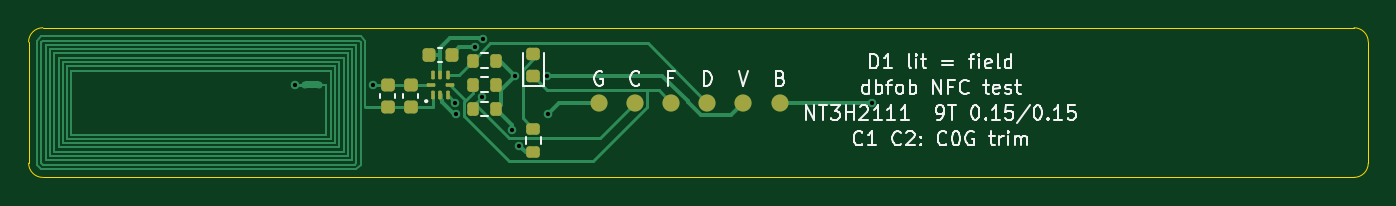
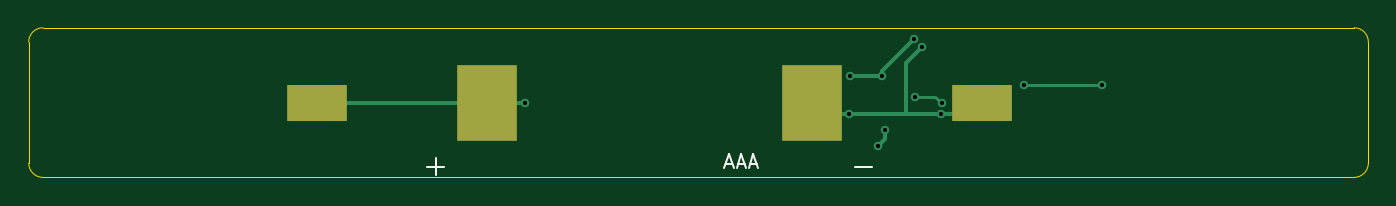
Circuit board: 13 layer files. Board 94.0 x 10.5 mm.
- bottom_copper: nfc-test-B_Cu.gbr (2247 bytes)
- bottom_mask: nfc-test-B_Mask.gbr (635 bytes)
- paste: nfc-test-B_Paste.gbr (630 bytes)
- bottom_silk: nfc-test-B_Silkscreen.gbr (1198 bytes)
- outline: nfc-test-Edge_Cuts.gbr (885 bytes)
- top_copper: nfc-test-F_Cu.gbr (11620 bytes)
- top_mask: nfc-test-F_Mask.gbr (2637 bytes)
- paste: nfc-test-F_Paste.gbr (2632 bytes)
- top_silk: nfc-test-F_Silkscreen.gbr (27756 bytes)
- inner_copper: nfc-test-In1_Cu.gbr (935 bytes)
- inner_copper: nfc-test-In2_Cu.gbr (935 bytes)
- drill: nfc-test-NPTH.drl (264 bytes)
- drill: nfc-test-PTH.drl (478 bytes)

=== bottom_copper: nfc-test-B_Cu.gbr ===
%TF.GenerationSoftware,KiCad,Pcbnew,10.0.6*%
%TF.CreationDate,2026-11-11T14:51:36+00:00*%
%TF.ProjectId,nfc-test,6e66632d-7465-4737-942e-6b696361645f,rev?*%
%TF.SameCoordinates,Original*%
%TF.FileFunction,Copper,L4,Bot*%
%TF.FilePolarity,Positive*%
%FSLAX46Y46*%
G04 Gerber Fmt 4.6, Leading zero omitted, Abs format (unit mm)*
G04 Created by KiCad (PCBNEW 10.0.6) date 2026-11-11 14:51:36*
%MOMM*%
%LPD*%
G01*
G04 APERTURE LIST*
%TA.AperFunction,SMDPad,CuDef*%
%ADD10R,4.250000X5.300000*%
%TD*%
%TA.AperFunction,SMDPad,CuDef*%
%ADD11R,4.250000X2.600000*%
%TD*%
%TA.AperFunction,ViaPad*%
%ADD12C,0.600000*%
%TD*%
%TA.AperFunction,Conductor*%
%ADD13C,0.300000*%
%TD*%
%TA.AperFunction,Conductor*%
%ADD14C,0.200000*%
%TD*%
G04 APERTURE END LIST*
D10*
%TO.P,BT1,1*%
%TO.N,/VCELL*%
X61835000Y5250000D03*
D11*
X73775000Y5250000D03*
%TO.P,BT1,2*%
%TO.N,/GND*%
X27125000Y5250000D03*
D10*
X39065000Y5250000D03*
%TD*%
D12*
%TO.N,/GND*%
X29975000Y4475000D03*
%TO.N,/VCC*%
X34425000Y2225000D03*
%TO.N,/GND*%
X31325000Y9150000D03*
%TO.N,/LB*%
X24150000Y6500000D03*
%TO.N,/SCL*%
X31800000Y5675000D03*
%TO.N,/GND*%
X36425000Y4475000D03*
%TO.N,/LB*%
X18700000Y6500000D03*
%TO.N,/SCL*%
X29950000Y5225000D03*
%TO.N,/VCELL*%
X59175000Y5250000D03*
%TO.N,/VCC*%
X31875000Y9700000D03*
X34125000Y7150000D03*
X36350000Y7150000D03*
X33950000Y3325000D03*
%TD*%
%TO.N,/GND*%
D13*
X32450000Y8025000D02*
X31325000Y9150000D01*
%TO.N,/VCC*%
X33950000Y3325000D02*
X33950000Y2700000D01*
X34125000Y7450000D02*
X31875000Y9700000D01*
%TO.N,/GND*%
X27900000Y4475000D02*
X27125000Y5250000D01*
X29975000Y4475000D02*
X38300000Y4475000D01*
X29975000Y4475000D02*
X27900000Y4475000D01*
%TO.N,/VCC*%
X34125000Y7150000D02*
X36350000Y7150000D01*
%TO.N,/GND*%
X32450000Y4475000D02*
X32450000Y8025000D01*
%TO.N,/VCC*%
X34125000Y7150000D02*
X34125000Y7450000D01*
%TO.N,/VCELL*%
X61825000Y5250000D02*
X59175000Y5250000D01*
%TO.N,/VCC*%
X33950000Y2700000D02*
X34425000Y2225000D01*
%TO.N,/SCL*%
D14*
X30400000Y5675000D02*
X29950000Y5225000D01*
%TO.N,/LB*%
X18700000Y6500000D02*
X24150000Y6500000D01*
%TO.N,/VCELL*%
D13*
X61825000Y5250000D02*
X73775000Y5250000D01*
%TO.N,/SCL*%
D14*
X31800000Y5675000D02*
X30400000Y5675000D01*
%TO.N,/GND*%
D13*
X38300000Y4475000D02*
X39075000Y5250000D01*
%TD*%
M02*

=== bottom_mask: nfc-test-B_Mask.gbr ===
%TF.GenerationSoftware,KiCad,Pcbnew,10.0.6*%
%TF.CreationDate,2026-11-11T14:51:36+00:00*%
%TF.ProjectId,nfc-test,6e66632d-7465-4737-942e-6b696361645f,rev?*%
%TF.SameCoordinates,Original*%
%TF.FileFunction,Soldermask,Bot*%
%TF.FilePolarity,Negative*%
%FSLAX46Y46*%
G04 Gerber Fmt 4.6, Leading zero omitted, Abs format (unit mm)*
G04 Created by KiCad (PCBNEW 10.0.6) date 2026-11-11 14:51:36*
%MOMM*%
%LPD*%
G01*
G04 APERTURE LIST*
%ADD10R,4.250000X5.300000*%
%ADD11R,4.250000X2.600000*%
G04 APERTURE END LIST*
D10*
%TO.C,BT1*%
X61835000Y5250000D03*
D11*
X73775000Y5250000D03*
X27125000Y5250000D03*
D10*
X39065000Y5250000D03*
%TD*%
M02*

=== paste: nfc-test-B_Paste.gbr ===
%TF.GenerationSoftware,KiCad,Pcbnew,10.0.6*%
%TF.CreationDate,2026-11-11T14:51:36+00:00*%
%TF.ProjectId,nfc-test,6e66632d-7465-4737-942e-6b696361645f,rev?*%
%TF.SameCoordinates,Original*%
%TF.FileFunction,Paste,Bot*%
%TF.FilePolarity,Positive*%
%FSLAX46Y46*%
G04 Gerber Fmt 4.6, Leading zero omitted, Abs format (unit mm)*
G04 Created by KiCad (PCBNEW 10.0.6) date 2026-11-11 14:51:36*
%MOMM*%
%LPD*%
G01*
G04 APERTURE LIST*
%ADD10R,4.250000X5.300000*%
%ADD11R,4.250000X2.600000*%
G04 APERTURE END LIST*
D10*
%TO.C,BT1*%
X61835000Y5250000D03*
D11*
X73775000Y5250000D03*
X27125000Y5250000D03*
D10*
X39065000Y5250000D03*
%TD*%
M02*

=== bottom_silk: nfc-test-B_Silkscreen.gbr ===
%TF.GenerationSoftware,KiCad,Pcbnew,10.0.6*%
%TF.CreationDate,2026-11-11T14:51:36+00:00*%
%TF.ProjectId,nfc-test,6e66632d-7465-4737-942e-6b696361645f,rev?*%
%TF.SameCoordinates,Original*%
%TF.FileFunction,Legend,Bot*%
%TF.FilePolarity,Positive*%
%FSLAX46Y46*%
G04 Gerber Fmt 4.6, Leading zero omitted, Abs format (unit mm)*
G04 Created by KiCad (PCBNEW 10.0.6) date 2026-11-11 14:51:36*
%MOMM*%
%LPD*%
G01*
G04 APERTURE LIST*
%ADD10C,0.150000*%
%ADD11R,4.250000X5.300000*%
%ADD12R,4.250000X2.600000*%
G04 APERTURE END LIST*
D10*
X45095237Y930896D02*
X44619047Y930896D01*
X45190475Y645181D02*
X44857142Y1645181D01*
X44857142Y1645181D02*
X44523809Y645181D01*
X44238094Y930896D02*
X43761904Y930896D01*
X44333332Y645181D02*
X43999999Y1645181D01*
X43999999Y1645181D02*
X43666666Y645181D01*
X43380951Y930896D02*
X42904761Y930896D01*
X43476189Y645181D02*
X43142856Y1645181D01*
X43142856Y1645181D02*
X42809523Y645181D01*
%TO.C,BT1*%
X34850000Y750000D02*
X36050000Y750000D01*
X64850000Y750000D02*
X66050000Y750000D01*
X65450000Y150000D02*
X65450000Y1350000D01*
%TD*%
%LPC*%
D11*
%TO.C,BT1*%
X61835000Y5250000D03*
D12*
X73775000Y5250000D03*
X27125000Y5250000D03*
D11*
X39065000Y5250000D03*
%TD*%
%LPD*%
M02*

=== outline: nfc-test-Edge_Cuts.gbr ===
%TF.GenerationSoftware,KiCad,Pcbnew,10.0.6*%
%TF.CreationDate,2026-11-11T14:51:36+00:00*%
%TF.ProjectId,nfc-test,6e66632d-7465-4737-942e-6b696361645f,rev?*%
%TF.SameCoordinates,Original*%
%TF.FileFunction,Profile,NP*%
%FSLAX46Y46*%
G04 Gerber Fmt 4.6, Leading zero omitted, Abs format (unit mm)*
G04 Created by KiCad (PCBNEW 10.0.6) date 2026-11-11 14:51:36*
%MOMM*%
%LPD*%
G01*
G04 APERTURE LIST*
%TA.AperFunction,Profile*%
%ADD10C,0.050000*%
%TD*%
G04 APERTURE END LIST*
D10*
X0Y9500000D02*
G75*
G02*
X1000000Y10500000I1000000J0D01*
G01*
X0Y1000000D02*
X0Y9500000D01*
X1000000Y10500000D02*
X93000000Y10500000D01*
X1000000Y0D02*
G75*
G02*
X0Y1000000I0J1000000D01*
G01*
X93000000Y10500000D02*
G75*
G02*
X94000000Y9500000I0J-1000000D01*
G01*
X93000000Y0D02*
X1000000Y0D01*
X94000000Y9500000D02*
X94000000Y1000000D01*
X94000000Y1000000D02*
G75*
G02*
X93000000Y0I-1000000J0D01*
G01*
M02*

=== top_copper: nfc-test-F_Cu.gbr (11620 bytes, source omitted) ===
=== top_mask: nfc-test-F_Mask.gbr (2637 bytes, source withheld) ===
=== paste: nfc-test-F_Paste.gbr (2632 bytes, source withheld) ===
=== top_silk: nfc-test-F_Silkscreen.gbr (27756 bytes, source omitted) ===
=== inner_copper: nfc-test-In1_Cu.gbr ===
%TF.GenerationSoftware,KiCad,Pcbnew,10.0.6*%
%TF.CreationDate,2026-11-11T14:51:36+00:00*%
%TF.ProjectId,nfc-test,6e66632d-7465-4737-942e-6b696361645f,rev?*%
%TF.SameCoordinates,Original*%
%TF.FileFunction,Copper,L2,Inr*%
%TF.FilePolarity,Positive*%
%FSLAX46Y46*%
G04 Gerber Fmt 4.6, Leading zero omitted, Abs format (unit mm)*
G04 Created by KiCad (PCBNEW 10.0.6) date 2026-11-11 14:51:36*
%MOMM*%
%LPD*%
G01*
G04 APERTURE LIST*
%TA.AperFunction,ViaPad*%
%ADD10C,0.600000*%
%TD*%
G04 APERTURE END LIST*
D10*
%TO.N,/GND*%
X29975000Y4475000D03*
%TO.N,/VCC*%
X34425000Y2225000D03*
%TO.N,/GND*%
X31325000Y9150000D03*
%TO.N,/LB*%
X24150000Y6500000D03*
%TO.N,/SCL*%
X31800000Y5675000D03*
%TO.N,/GND*%
X36425000Y4475000D03*
%TO.N,/LB*%
X18700000Y6500000D03*
%TO.N,/SCL*%
X29950000Y5225000D03*
%TO.N,/VCELL*%
X59175000Y5250000D03*
%TO.N,/VCC*%
X31875000Y9700000D03*
X34125000Y7150000D03*
X36350000Y7150000D03*
X33950000Y3325000D03*
%TD*%
M02*

=== inner_copper: nfc-test-In2_Cu.gbr ===
%TF.GenerationSoftware,KiCad,Pcbnew,10.0.6*%
%TF.CreationDate,2026-11-11T14:51:36+00:00*%
%TF.ProjectId,nfc-test,6e66632d-7465-4737-942e-6b696361645f,rev?*%
%TF.SameCoordinates,Original*%
%TF.FileFunction,Copper,L3,Inr*%
%TF.FilePolarity,Positive*%
%FSLAX46Y46*%
G04 Gerber Fmt 4.6, Leading zero omitted, Abs format (unit mm)*
G04 Created by KiCad (PCBNEW 10.0.6) date 2026-11-11 14:51:36*
%MOMM*%
%LPD*%
G01*
G04 APERTURE LIST*
%TA.AperFunction,ViaPad*%
%ADD10C,0.600000*%
%TD*%
G04 APERTURE END LIST*
D10*
%TO.N,/GND*%
X29975000Y4475000D03*
%TO.N,/VCC*%
X34425000Y2225000D03*
%TO.N,/GND*%
X31325000Y9150000D03*
%TO.N,/LB*%
X24150000Y6500000D03*
%TO.N,/SCL*%
X31800000Y5675000D03*
%TO.N,/GND*%
X36425000Y4475000D03*
%TO.N,/LB*%
X18700000Y6500000D03*
%TO.N,/SCL*%
X29950000Y5225000D03*
%TO.N,/VCELL*%
X59175000Y5250000D03*
%TO.N,/VCC*%
X31875000Y9700000D03*
X34125000Y7150000D03*
X36350000Y7150000D03*
X33950000Y3325000D03*
%TD*%
M02*

=== drill: nfc-test-NPTH.drl ===
M48
; DRILL file KiCad 10.0.6 date 2026-11-11T14:51:37
; FORMAT={-:-/ absolute / metric / decimal}
; #@! TF.CreationDate,2026-11-11T14:51:37+00:00
; #@! TF.GenerationSoftware,Kicad,Pcbnew,10.0.6
; #@! TF.FileFunction,NonPlated,1,4,NPTH
FMAT,2
METRIC
%
G90
G05
M30

=== drill: nfc-test-PTH.drl ===
M48
; DRILL file KiCad 10.0.6 date 2026-11-11T14:51:37
; FORMAT={-:-/ absolute / metric / decimal}
; #@! TF.CreationDate,2026-11-11T14:51:37+00:00
; #@! TF.GenerationSoftware,Kicad,Pcbnew,10.0.6
; #@! TF.FileFunction,Plated,1,4,PTH
FMAT,2
METRIC
; #@! TA.AperFunction,Plated,PTH,ViaDrill
T1C0.300
%
G90
G05
T1
X18.7Y6.5
X24.15Y6.5
X29.95Y5.225
X29.975Y4.475
X31.325Y9.15
X31.8Y5.675
X31.875Y9.7
X33.95Y3.325
X34.125Y7.15
X34.425Y2.225
X36.35Y7.15
X36.425Y4.475
X59.175Y5.25
M30
